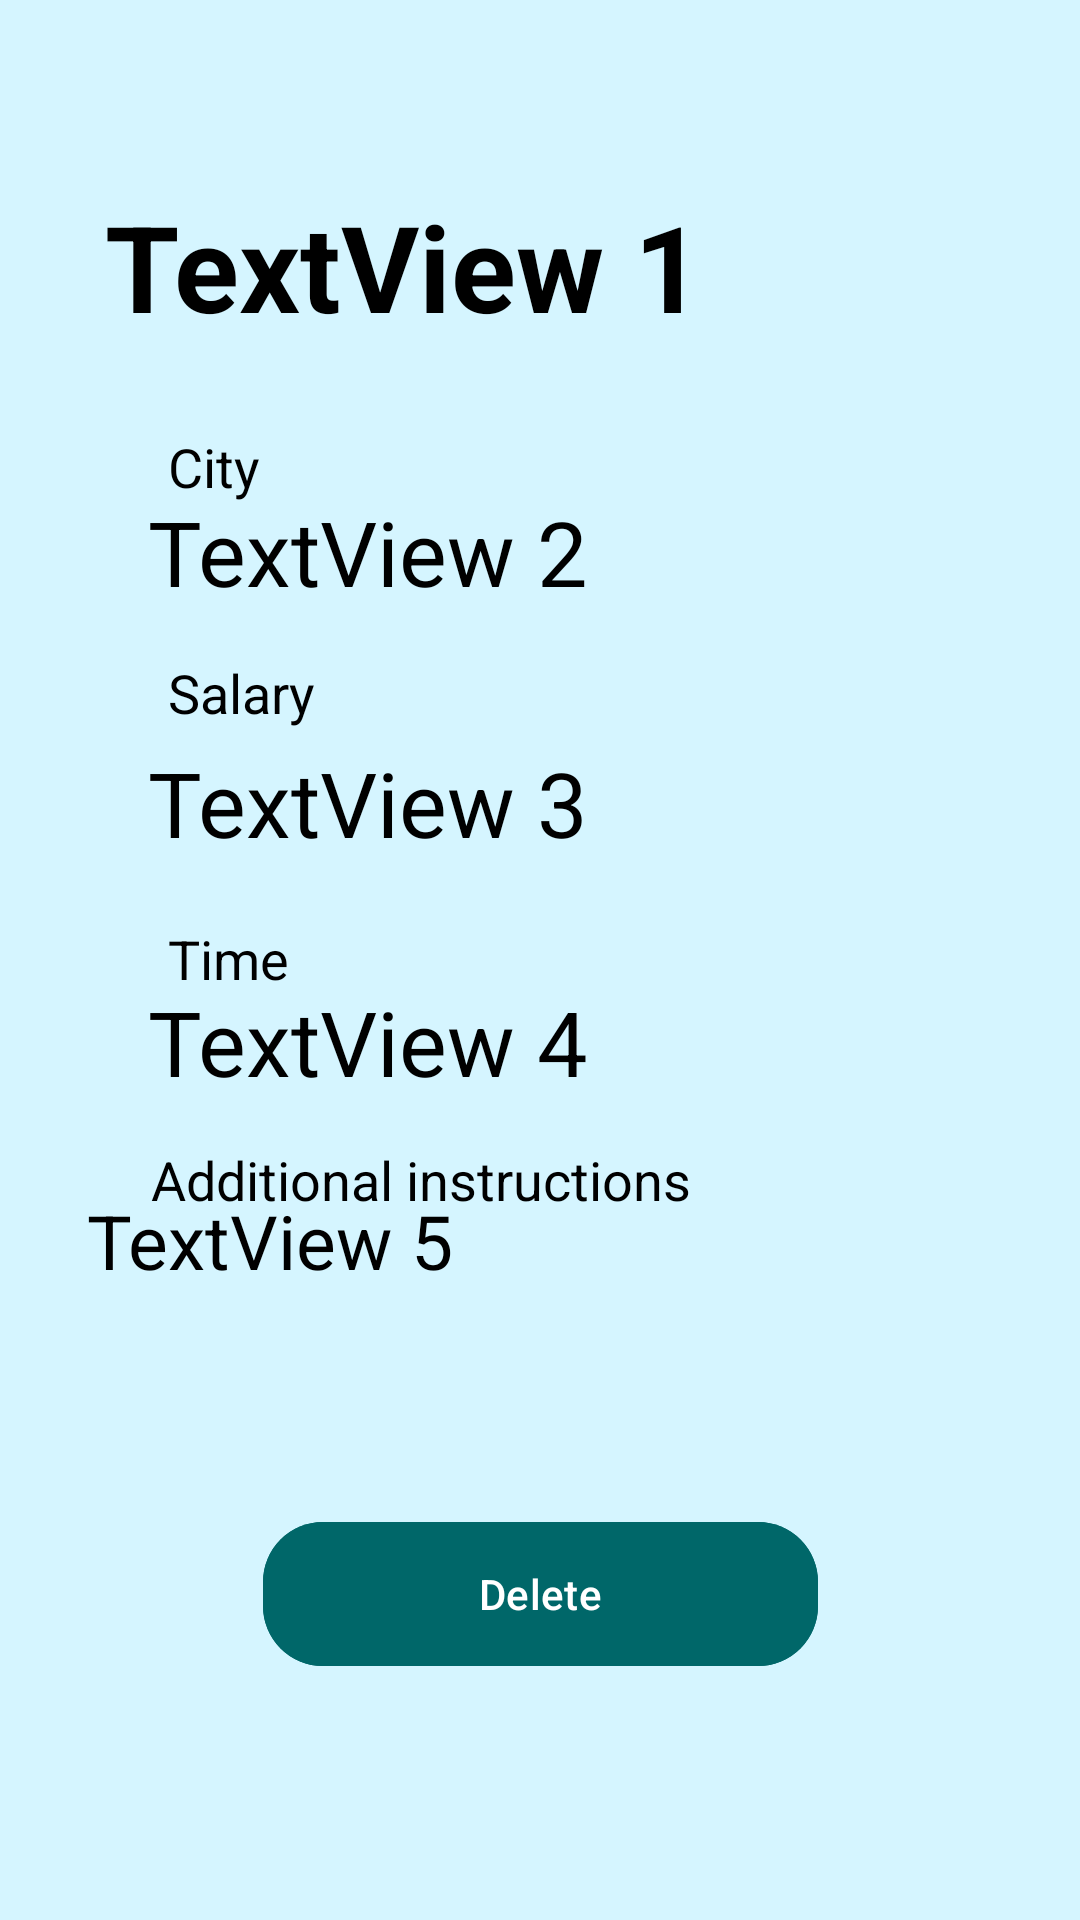

Layout XML and referenced resources for this Android screen:
<!-- AndroidManifest.xml: application theme Theme.Food_wastage_management -->
<!-- res/layout/activity_detailreceiption.xml -->
<?xml version="1.0" encoding="utf-8"?>
<androidx.constraintlayout.widget.ConstraintLayout
    xmlns:android="http://schemas.android.com/apk/res/android"
    xmlns:app="http://schemas.android.com/apk/res-auto"
    xmlns:tools="http://schemas.android.com/tools"
    android:background="@color/background"
    android:layout_width="match_parent"
    android:layout_height="match_parent">

    <TextView
        android:id="@+id/textView8"
        android:layout_width="wrap_content"
        android:layout_height="wrap_content"
        android:text="Additional instructions"
        android:textColor="@color/black"
        android:textSize="18dp"
        app:layout_constraintBottom_toBottomOf="parent"
        app:layout_constraintEnd_toEndOf="parent"
        app:layout_constraintHorizontal_bias="0.28"
        app:layout_constraintStart_toStartOf="parent"
        app:layout_constraintTop_toTopOf="parent"
        app:layout_constraintVertical_bias="0.619" />

    <TextView
        android:id="@+id/textView7"
        android:layout_width="wrap_content"
        android:layout_height="wrap_content"
        android:text="Time"
        android:textColor="@color/black"
        android:textSize="18dp"
        app:layout_constraintBottom_toBottomOf="parent"
        app:layout_constraintEnd_toEndOf="parent"
        app:layout_constraintHorizontal_bias="0.175"
        app:layout_constraintStart_toStartOf="parent"
        app:layout_constraintTop_toTopOf="parent"
        app:layout_constraintVertical_bias="0.499" />

    <TextView
        android:id="@+id/textView6"
        android:layout_width="wrap_content"
        android:layout_height="wrap_content"
        android:text="Salary"
        android:textColor="@color/black"
        android:textSize="18dp"
        app:layout_constraintBottom_toBottomOf="parent"
        app:layout_constraintEnd_toEndOf="parent"
        app:layout_constraintHorizontal_bias="0.18"
        app:layout_constraintStart_toStartOf="parent"
        app:layout_constraintTop_toTopOf="parent"
        app:layout_constraintVertical_bias="0.355" />

    <TextView
        android:id="@+id/tettextView1"
        android:layout_width="300dp"
        android:layout_height="60dp"
        android:text="TextView 1"
        android:textColor="@color/black"
        android:textSize="40dp"
        android:textStyle="bold"
        app:layout_constraintBottom_toBottomOf="parent"
        app:layout_constraintEnd_toEndOf="parent"
        app:layout_constraintHorizontal_bias="0.585"
        app:layout_constraintStart_toStartOf="parent"
        app:layout_constraintTop_toTopOf="parent"
        app:layout_constraintVertical_bias="0.107" />

    <TextView
        android:id="@+id/tettextView2"
        android:layout_width="200dp"
        android:layout_height="40dp"
        android:text="TextView 2"
        android:textColor="@color/black"
        android:textSize="30dp"
        app:layout_constraintBottom_toBottomOf="parent"
        app:layout_constraintEnd_toEndOf="parent"
        app:layout_constraintHorizontal_bias="0.308"
        app:layout_constraintStart_toStartOf="parent"
        app:layout_constraintTop_toTopOf="parent"
        app:layout_constraintVertical_bias="0.273" />

    <TextView
        android:id="@+id/tettextView3"
        android:layout_width="200dp"
        android:layout_height="40dp"
        android:text="TextView 3"
        android:textColor="@color/black"
        android:textSize="30dp"
        app:layout_constraintBottom_toBottomOf="parent"
        app:layout_constraintEnd_toEndOf="parent"
        app:layout_constraintHorizontal_bias="0.308"
        app:layout_constraintStart_toStartOf="parent"
        app:layout_constraintTop_toTopOf="parent"
        app:layout_constraintVertical_bias="0.412" />

    <TextView
        android:id="@+id/tettextView4"
        android:layout_width="200dp"
        android:layout_height="40dp"
        android:text="TextView 4"
        android:textColor="@color/black"
        android:textSize="30dp"
        app:layout_constraintBottom_toBottomOf="parent"
        app:layout_constraintEnd_toEndOf="parent"
        app:layout_constraintHorizontal_bias="0.308"
        app:layout_constraintStart_toStartOf="parent"
        app:layout_constraintTop_toTopOf="parent"
        app:layout_constraintVertical_bias="0.545" />

    <TextView
        android:id="@+id/tettextView5"
        android:layout_width="319dp"
        android:layout_height="83dp"
        android:text="TextView 5"
        android:textColor="@color/black"
        android:textSize="25dp"
        app:layout_constraintBottom_toBottomOf="parent"
        app:layout_constraintEnd_toEndOf="parent"
        app:layout_constraintHorizontal_bias="0.706"
        app:layout_constraintStart_toStartOf="parent"
        app:layout_constraintTop_toTopOf="parent"
        app:layout_constraintVertical_bias="0.712" />

    <TextView
        android:textSize="18sp"
        android:textColor="@color/black"
        android:id="@+id/tettextView6"
        android:visibility="invisible"
        android:layout_width="200dp"
        android:layout_height="40dp"
        android:text="TextView 6"
        app:layout_constraintBottom_toBottomOf="parent"
        app:layout_constraintEnd_toEndOf="parent"
        app:layout_constraintHorizontal_bias="0.99"
        app:layout_constraintStart_toStartOf="parent"
        app:layout_constraintTop_toTopOf="parent"
        app:layout_constraintVertical_bias="0.923"/>
    <TextView
        android:textSize="18sp"
        android:textColor="@color/black"
        android:id="@+id/tettextView7"
        android:visibility="invisible"
        android:layout_width="200dp"
        android:layout_height="40dp"
        android:text="TextView 7"
        app:layout_constraintBottom_toBottomOf="parent"
        app:layout_constraintEnd_toEndOf="parent"
        app:layout_constraintHorizontal_bias="0.99"
        app:layout_constraintStart_toStartOf="parent"
        app:layout_constraintTop_toTopOf="parent"
        app:layout_constraintVertical_bias="0.994"/>

    <com.google.android.material.button.MaterialButton
        android:id="@+id/button7r"
        android:layout_width="185dp"
        android:layout_height="56dp"
        android:backgroundTint="@color/yellow"
        android:text="Delete"
        android:textColor="@color/white"
        app:cornerRadius="20dp"
        app:layout_constraintBottom_toBottomOf="parent"
        app:layout_constraintEnd_toEndOf="parent"
        app:layout_constraintStart_toStartOf="parent"
        app:layout_constraintTop_toTopOf="parent"
        app:layout_constraintVertical_bias="0.862"
         />

    <TextView
        android:id="@+id/textView2"
        android:layout_width="wrap_content"
        android:layout_height="wrap_content"
        android:text="City"
        android:textColor="@color/black"
        android:textSize="18dp"
        app:layout_constraintBottom_toBottomOf="parent"
        app:layout_constraintEnd_toEndOf="parent"
        app:layout_constraintHorizontal_bias="0.17"
        app:layout_constraintStart_toStartOf="parent"
        app:layout_constraintTop_toTopOf="parent"
        app:layout_constraintVertical_bias="0.233" />
</androidx.constraintlayout.widget.ConstraintLayout>
<!-- resources referenced by this layout -->
<resources>
  <color name="background">#96B9F5FF</color>
  <color name="black">#ff000000</color>
  <color name="white">#FFFFFFFF</color>
  <color name="yellow">#006769</color>
  <style name="Theme.Food_wastage_management" parent="Theme.Material3.DayNight.NoActionBar">
          
          <item name="colorPrimary">@color/yellow</item>
          <item name="colorPrimaryVariant">@color/yellow</item>
          <item name="colorOnPrimary">@color/white</item>
          
          <item name="colorSecondary">@color/teal_200</item>
          <item name="android:windowDisablePreview">true</item>
          <item name="colorSecondaryVariant">@color/teal_700</item>
          <item name="colorOnSecondary">@color/black</item>
          
          <item name="android:statusBarColor" tools:targetApi="l">?attr/colorPrimaryVariant</item>
          
      </style>
  <color name="teal_200">#FF03DAC5</color>
  <color name="teal_700">#FF018786</color>
</resources>
